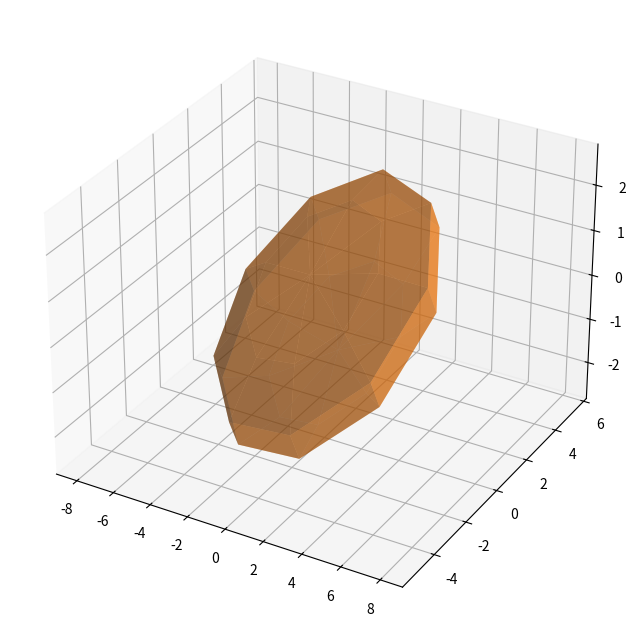

Generate this figure with matplotlib:
import numpy as np
from mpl_toolkits.mplot3d import Axes3D
import matplotlib.pyplot as plt
import matplotlib.colors as colors
from matplotlib.patches import Ellipse

def draw_2d(ax, covariance, mean):
    E, V = np.linalg.eig(covariance)
    angle = np.arctan2(V[0,0], V[0,1]) / np.pi * 180.0
    el = Ellipse(xy=mean, width=2*np.sqrt(E[1]*5.99), height=2*np.sqrt(E[0]*5.99), angle=angle,
                 color='C1', alpha=0.5)
    ax.add_artist(el)


def draw_3d(ax, covariance, mean):

    # find the rotation matrix and radii of the axes
    E, V = np.linalg.eig(covariance)
    radii = np.sqrt(E*7.81)  #reduce radii by factor 0.3 

    # calculate cartesian coordinates for the ellipsoid surface
    u = np.linspace(0.0, 2.0 * np.pi, 10)
    v = np.linspace(0.0, np.pi, 6)
    x = radii[0] * np.outer(np.cos(u), np.sin(v))
    y = radii[1] * np.outer(np.sin(u), np.sin(v))
    z = radii[2] * np.outer(np.ones_like(u), np.cos(v))

    pts = np.stack([x,y,z], axis=-1)
    pts = np.dot(pts, V.transpose()) + mean

    ax.plot_surface(pts[:,:,0], pts[:,:,1], pts[:,:,2], rstride=1, cstride=1,
                    color='C1', linewidth=0.1, alpha=0.5, shade=True)

if __name__ == "__main__":
    fig = plt.figure(figsize=(8,8))
    ax = fig.add_subplot(111, projection='3d')
    covariance = np.array([[9.0,-4.0,2.0],
                           [-4.0,4.0,0],
                           [2.0,0,1.0]])
    center = np.zeros(3)
    draw_3d(ax, covariance, center)
    plt.show()
